Run: headless pygame with SDL's dummy video driver; simulated clock (each Clock.tick advances the game by its frame time, no real sleeping); random seed 0; keys injected as events and as key.get_pressed() state; no mouse input.
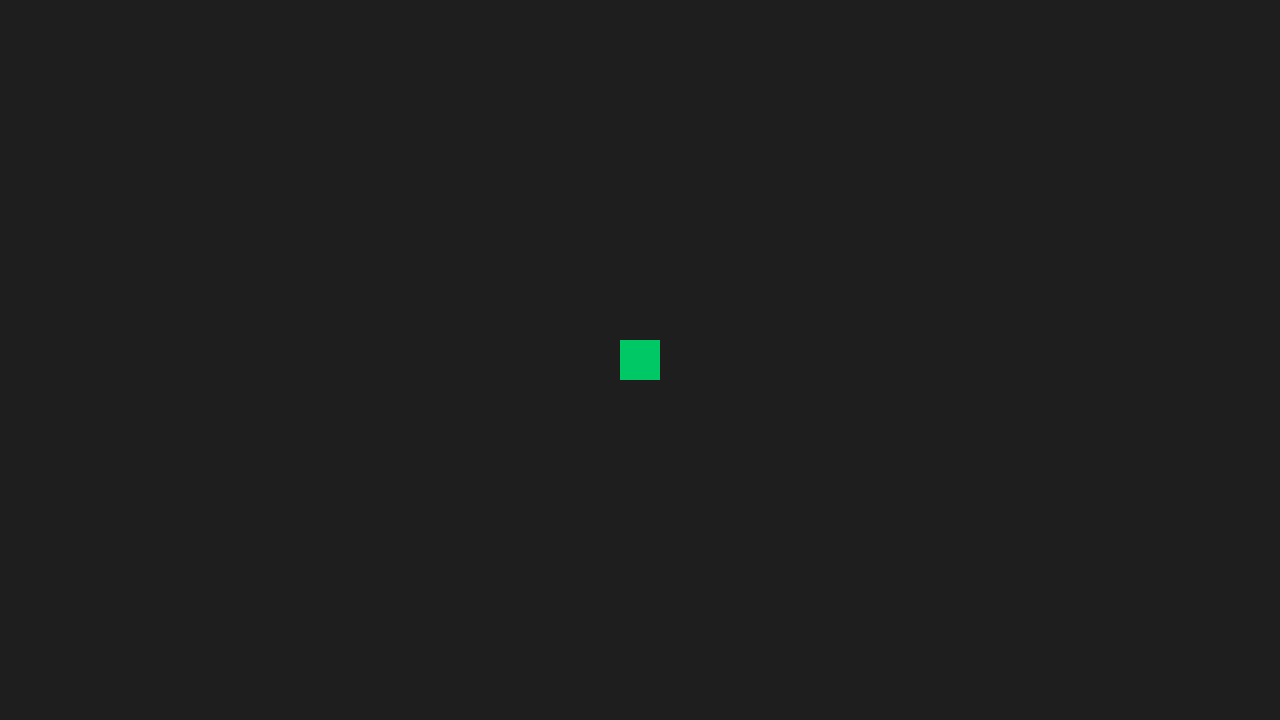
Frame 1 of 4 · flips 1–60 · no input
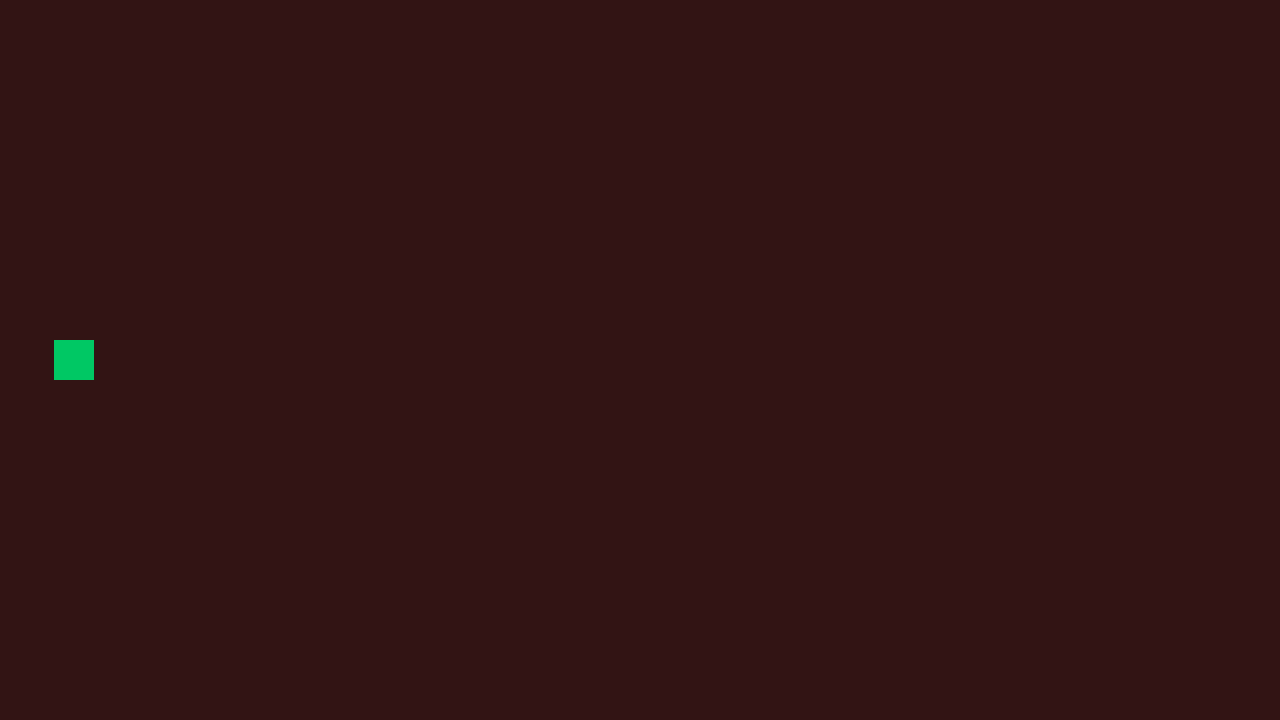
Frame 2 of 4 · flips 61–180 · tapped SPACE, RETURN · held RIGHT (→), D
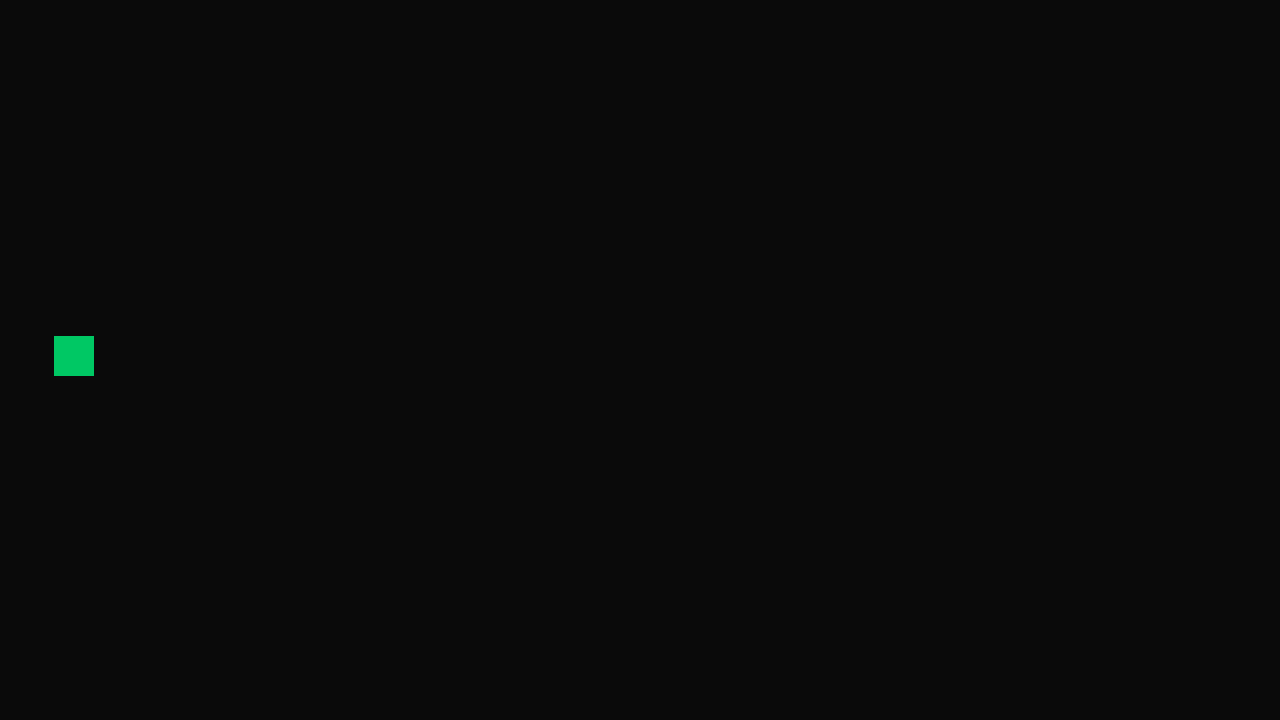
Frame 3 of 4 · flips 181–300 · held DOWN (↓), S
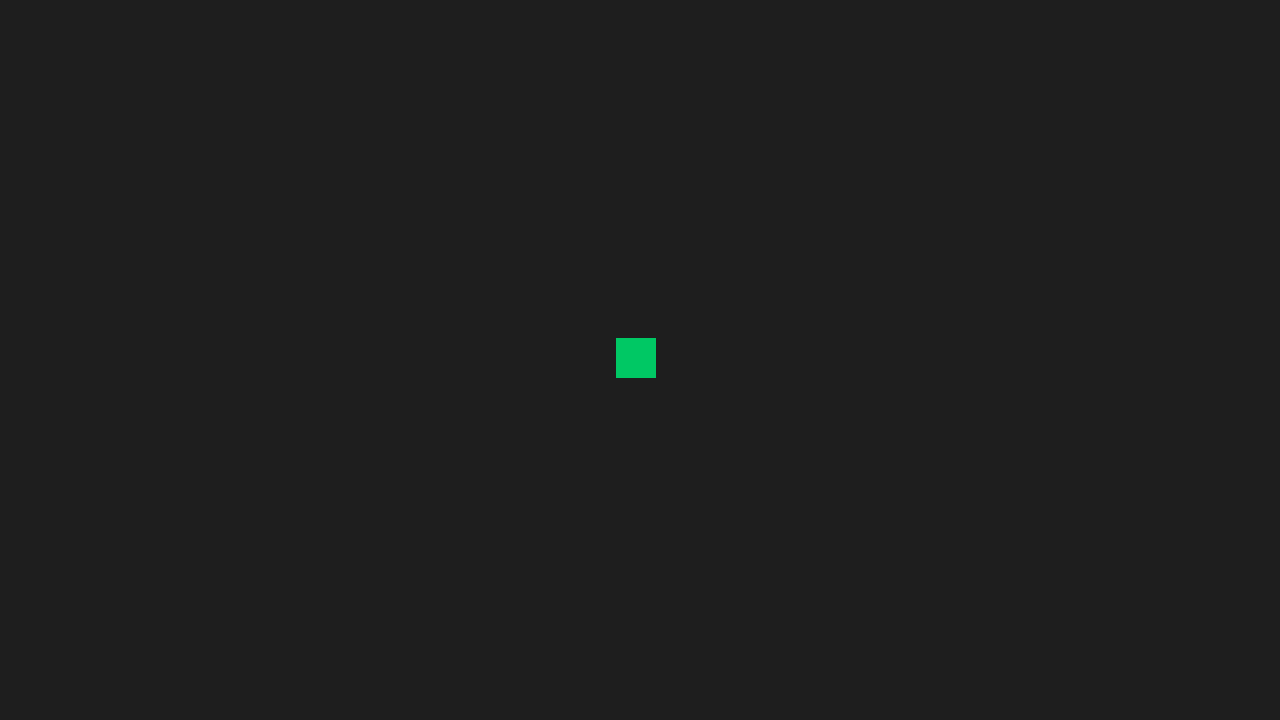
Frame 4 of 4 · flips 301–420 · held LEFT (←), A, UP (↑), W

The pygame program that drew these frames:

# Migrando nuestro Jugador a una Clase
#=====================================
# --- Breve Explicación ---
# Una Clase funciona como un molde, es una plantilla donde se definen los atributos
# que serían las características y comportamientos de algo. Por ejemplo, el "molde"
# de un Jugador establece que tiene posición, velocidad, vidas, movimiento, etc.

# Un Objeto funciona como una galleta, es el resultado de utilizar la Clase. Se pueden
# crear muchos objetos a partir de la misma Clase (molde) y cada uno tendría su propia
# posición, velocidad, vida, movimiento, etc.

import pygame
import sys

# Paso 1. Inicialización de Pygame
pygame.init()

# Paso 2. Configuración de la pantalla
ancho_pantalla = 1280
alto_pantalla = 720
pantalla = pygame.display.set_mode((ancho_pantalla,alto_pantalla))

# Paso 3. Asignación del nombre de la pantalla
pygame.display.set_caption("Mi Juego de Aventura")

# Paso 4. Control de fotogramas por segundo (FPS)
reloj = pygame.time.Clock()
FPS = 60

# Paso 6. Propiedades del Jugador

# Paso 9. Actualizar las propiedades
#jugador_x = ancho_pantalla//2
#jugador_y = alto_pantalla//2

# Paso 14. Migrar las propiedades a la Clase
#jugador_tamaño = 40
#jugador_x = ancho_pantalla//2 - jugador_tamaño//2       #Actualizado
#jugador_y = alto_pantalla//2 - jugador_tamaño//2        #Actualizado
#jugador_velocidad = 6       #Actualizado
#jugador_color = (0, 200, 100)       #Verde

# --- CLASE JUGADOR ---
class Jugador:
    def __init__(self, x, y):
        self.tamaño = 40
        # pygame.Rect guarda (X, Y, ancho, alto)
        self.rect = pygame.Rect(x, y, self.tamaño, self.tamaño)
        self.velocidad = 6
        self.color = (0, 200, 100)
    
    def mover(self, teclas):       
        if teclas[pygame.K_LEFT]:
            self.rect.x -= self.velocidad
        if teclas[pygame.K_RIGHT]:
            self.rect.x += self.velocidad
        if teclas[pygame.K_UP]:
            self.rect.y -= self.velocidad
        if teclas[pygame.K_DOWN]:
            self.rect.y += self.velocidad
    
    def dibujar(self, superficie):
        pygame.draw.rect(superficie, self.color, self.rect)

# Paso 15. Creación del Objeto jugador a partir de la Clase
jugador = Jugador(ancho_pantalla//2 - 20, alto_pantalla//2 - 20)
  
# Paso 10. Sistemas de Mapas / Salas
# Coordenadas del mundo (0,0) es la sala incial
sala_x = 0
sala_y = 0

# Paso 11. Colores solo para diferenciar las salas en la matriz
# usa el formato de diccionario (coordenada) : (color)
salas_colores = {
    (0,0):(30,30,30),   #Centro (Gris)
    (1,0):(50,20,20),   #Este (Rojo)
    (-1,0):(20,50,20),  #Oeste (Verde)
    (0,1):(20,20,50),   #Sur (Azul)
    (0,-1):(50,50,20),  #Norte (Amarillo)
}

# Paso 5. Bucle Principal del Juego (Game Loop)
encendido = True
while encendido:
    # --- Captura de Eventos ---
    for evento in pygame.event.get():
        if evento.type == pygame.QUIT:      #Si el usuario hace clic en la "X" de la pantalla
            encendido = False
    
    # --- Actualización de Lógica ---
    # (Aquí irá el movimiento del personaje, acciones, ataques, movimiento del enemigo, IA del enemigo, etc.)
    
    # Paso 7. Captura del Teclado
    teclas = pygame.key.get_pressed()
    # Paso 16. Migrar el movimiento a la clase
    #if teclas[pygame.K_LEFT]:
    #    jugador_x -= jugador_velocidad
    #if teclas[pygame.K_RIGHT]:
    #    jugador_x += jugador_velocidad
    #if teclas[pygame.K_UP]:
    #    jugador_y -= jugador_velocidad
    #if teclas[pygame.K_DOWN]:
    #    jugador_y += jugador_velocidad
    jugador.mover(teclas)
    
    # Paso 12. Transición de Salas por Borde
    # Paso 17. Actualizar la Transición
    # Borde Derecho -> Ir al Este
    if jugador.rect.x > ancho_pantalla: 
        sala_x += 1
        jugador.rect.x = 0
    # Borde Izquierdo -> Ir al Oeste
    elif jugador.rect.x < -jugador.tamaño:    #Actualizado
        sala_x -= 1
        jugador.rect.x = ancho_pantalla - jugador.tamaño
    # Borde Inferior -> Ir al Sur
    if jugador.rect.y > alto_pantalla:
        sala_y += 1
        jugador.rect.y = 0
    # Borde Superior -> Ir al Norte
    elif jugador.rect.y < -jugador.tamaño:
        sala_y -= 1
        jugador.rect.y = alto_pantalla - jugador.tamaño
    
    # --- Renderizado / Dibujo ---
    # Paso 13. Actualizar el Renderizado
    # Busca el color según la sala actual; si no existe en la lista, usa fondo negro
    fondo_color = salas_colores.get((sala_x,sala_y),(10,10,10)) 
    #pantalla.fill((30,30,30))       #Limpia la pantalla dibujando un fondo gris oscuro (R G B)
    pantalla.fill(fondo_color)      #Actualizado
    
    # Paso 8. Dibuja al Jugador (Posición X, Posición Y, Ancho, Alto)
    # Paso 18. Actualiza el Dibujo del Jugador
    #pygame.draw.rect(pantalla,jugador_color,(jugador_x,jugador_y,jugador_tamaño,jugador_tamaño))
    jugador.dibujar(pantalla)
    
    # Actualiza lo que se ve en la pantalla
    pygame.display.flip()
    # Controla que el juego corra a 60 FPS
    reloj.tick(FPS)
# Cierra el programa limpiamente
pygame.quit()
sys.exit()
